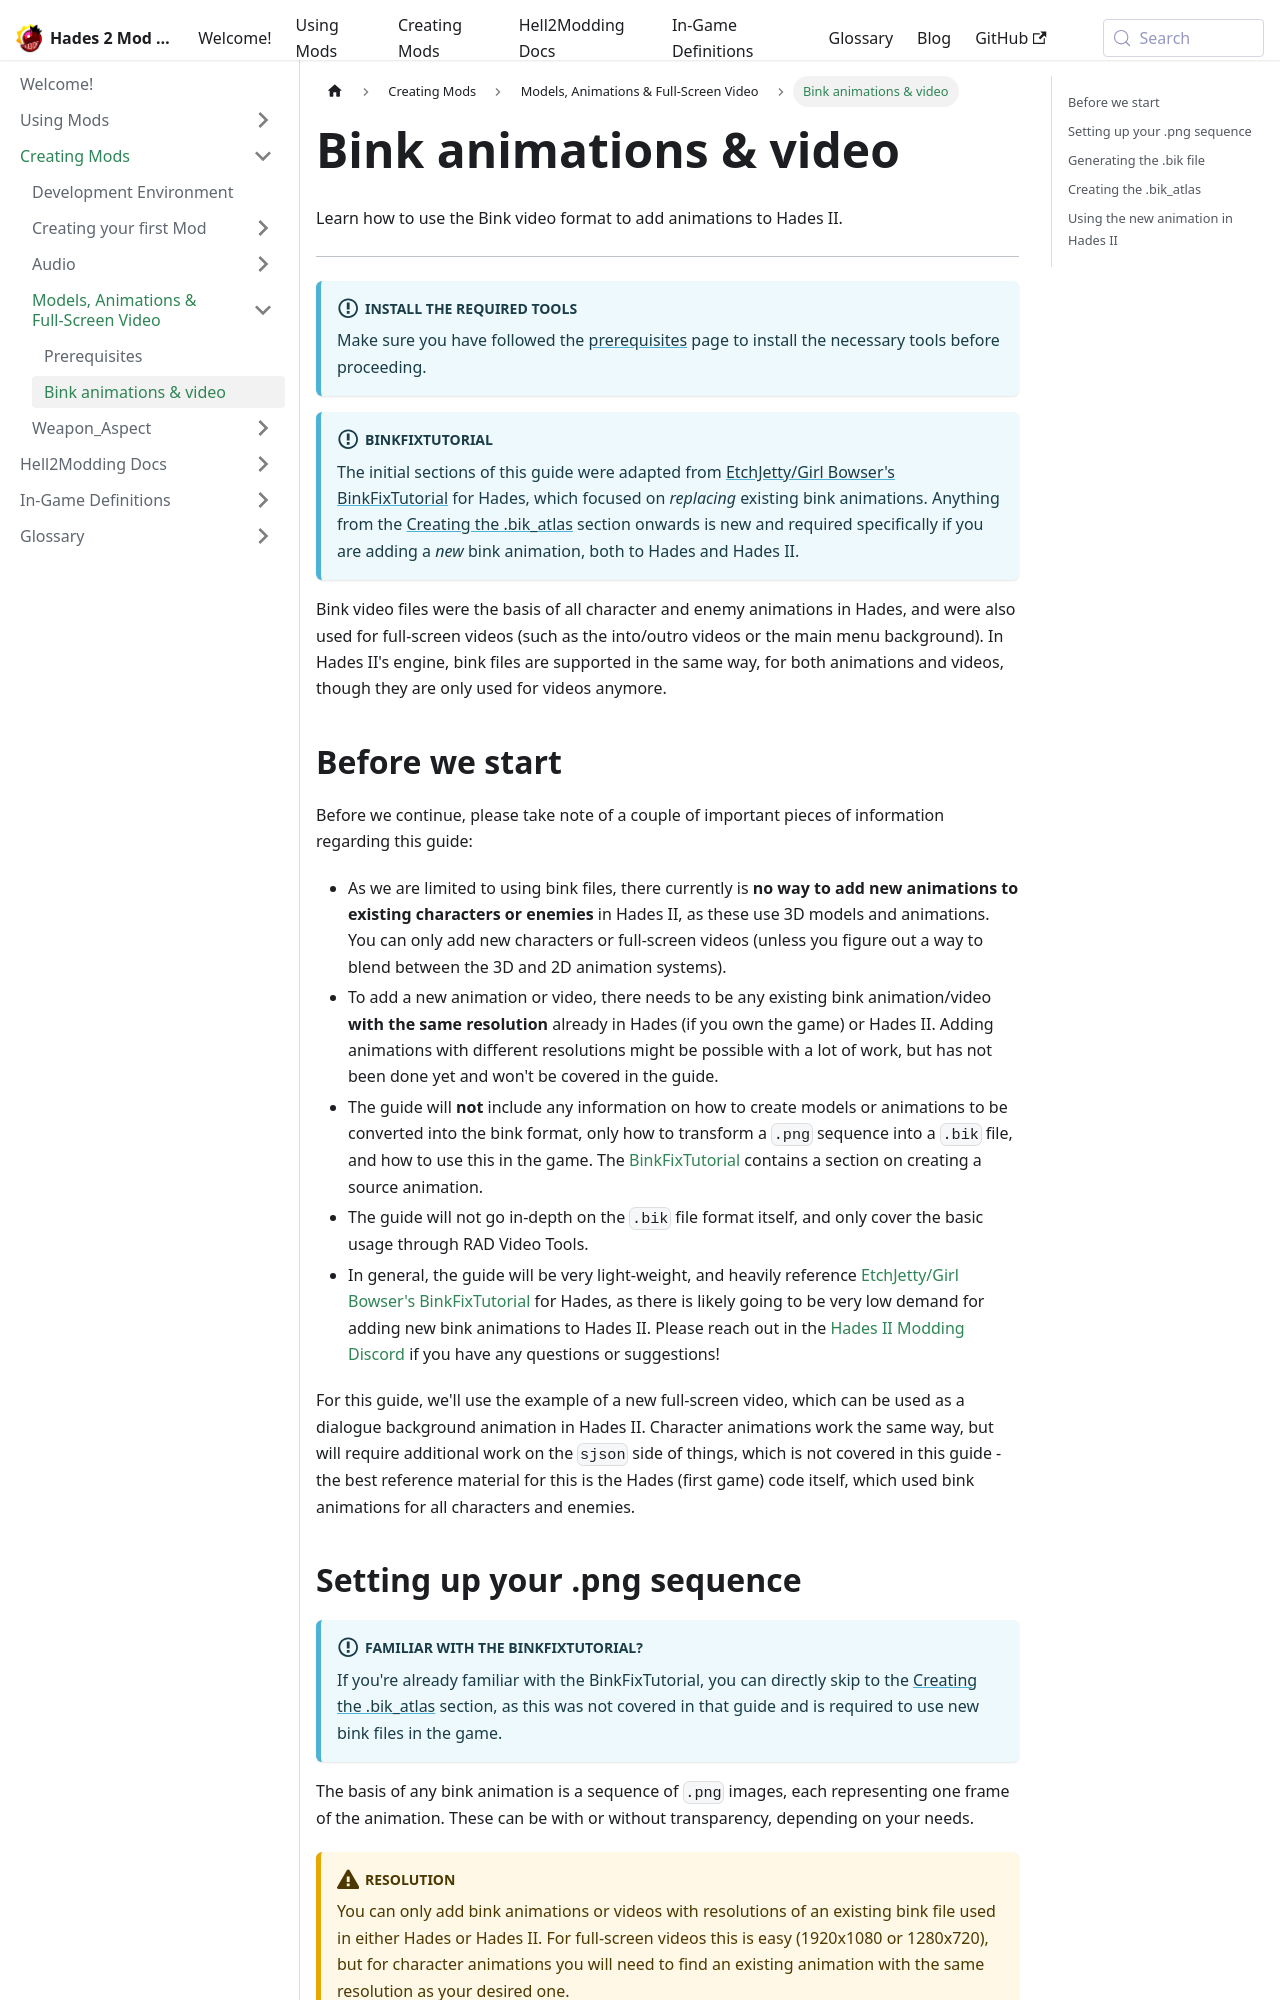

repository: SGG-Modding/Hades2ModWiki · page: docs/creating-mods/animations-video/bink.html · generator: docusaurus

---
sidebar_position: 2
---

# Bink animations & video

Learn how to use the Bink video format to add animations to Hades II.

---

:::info[Install the required tools]
Make sure you have followed the [prerequisites](./prerequisites.md) page to install the necessary tools before proceeding.
:::

:::info[BinkFixTutorial]
The initial sections of this guide were adapted from [EtchJetty/Girl Bowser's BinkFixTutorial](https://github.com/EtchJetty/BinkFixTutorial) for Hades, which focused on *replacing* existing bink animations. Anything from the [Creating the .bik_atlas](#creating-the-bik_atlas) section onwards is new and required specifically if you are adding a *new* bink animation, both to Hades and Hades II.
:::

Bink video files were the basis of all character and enemy animations in Hades, and were also used for full-screen videos (such as the into/outro videos or the main menu background).
In Hades II's engine, bink files are supported in the same way, for both animations and videos, though they are only used for videos anymore.
